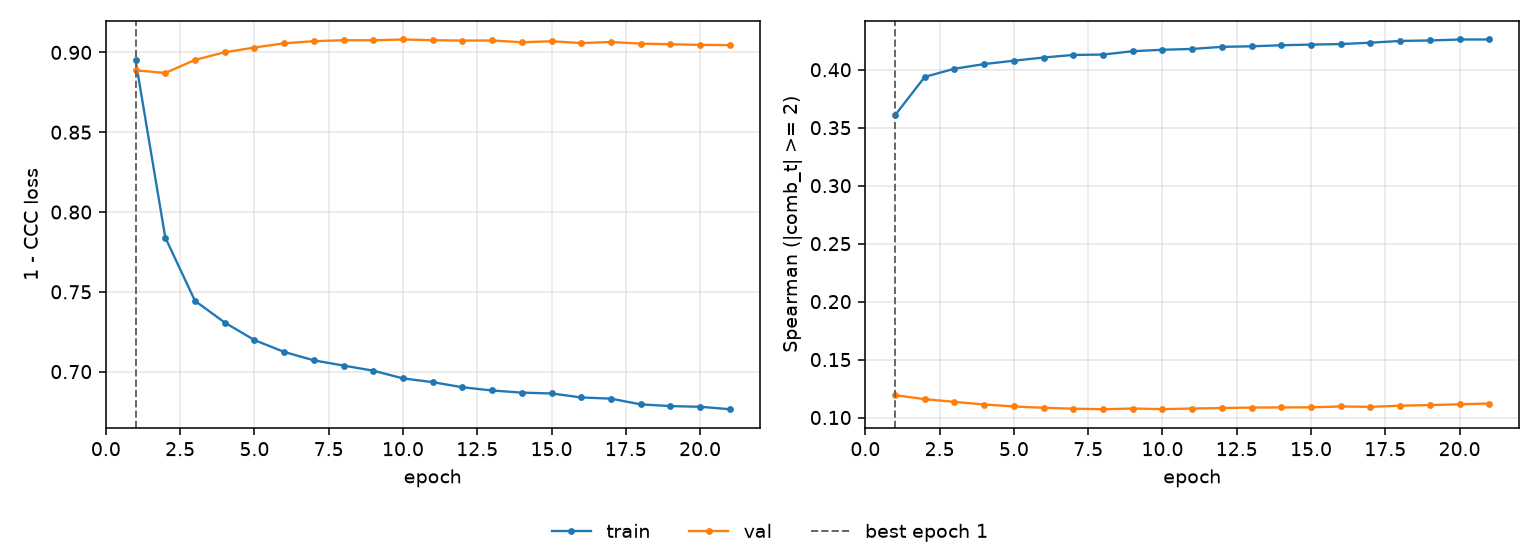

The data file committed next to this chart (first rows):
epoch, tr_loss, vl_loss, tr_sp, vl_sp, is_best
1, 0.8951, 0.8888, 0.3608, 0.1193, True
2, 0.784, 0.8871, 0.3938, 0.1159, False
3, 0.7443, 0.8953, 0.4008, 0.1135, False
4, 0.7308, 0.9001, 0.4049, 0.1113, False
5, 0.7198, 0.903, 0.4078, 0.1096, False
6, 0.7124, 0.9057, 0.4105, 0.1084, False
7, 0.7071, 0.907, 0.4128, 0.1076, False
8, 0.7038, 0.9076, 0.4131, 0.1072, False
9, 0.7006, 0.9076, 0.416, 0.1078, False
10, 0.6958, 0.9081, 0.4172, 0.1073, False
11, 0.6934, 0.9076, 0.4179, 0.1078, False
12, 0.6902, 0.9074, 0.4197, 0.1082, False
13, 0.6882, 0.9075, 0.4202, 0.1086, False
14, 0.6868, 0.9063, 0.4211, 0.1088, False
15, 0.6863, 0.907, 0.4217, 0.1088, False
16, 0.6838, 0.9058, 0.4221, 0.1096, False
17, 0.6831, 0.9065, 0.4233, 0.1092, False
18, 0.6795, 0.9055, 0.4248, 0.1102, False
19, 0.6784, 0.9051, 0.4252, 0.1108, False
20, 0.678, 0.9047, 0.4261, 0.1114, False
21, 0.6765, 0.9046, 0.4261, 0.1121, False
